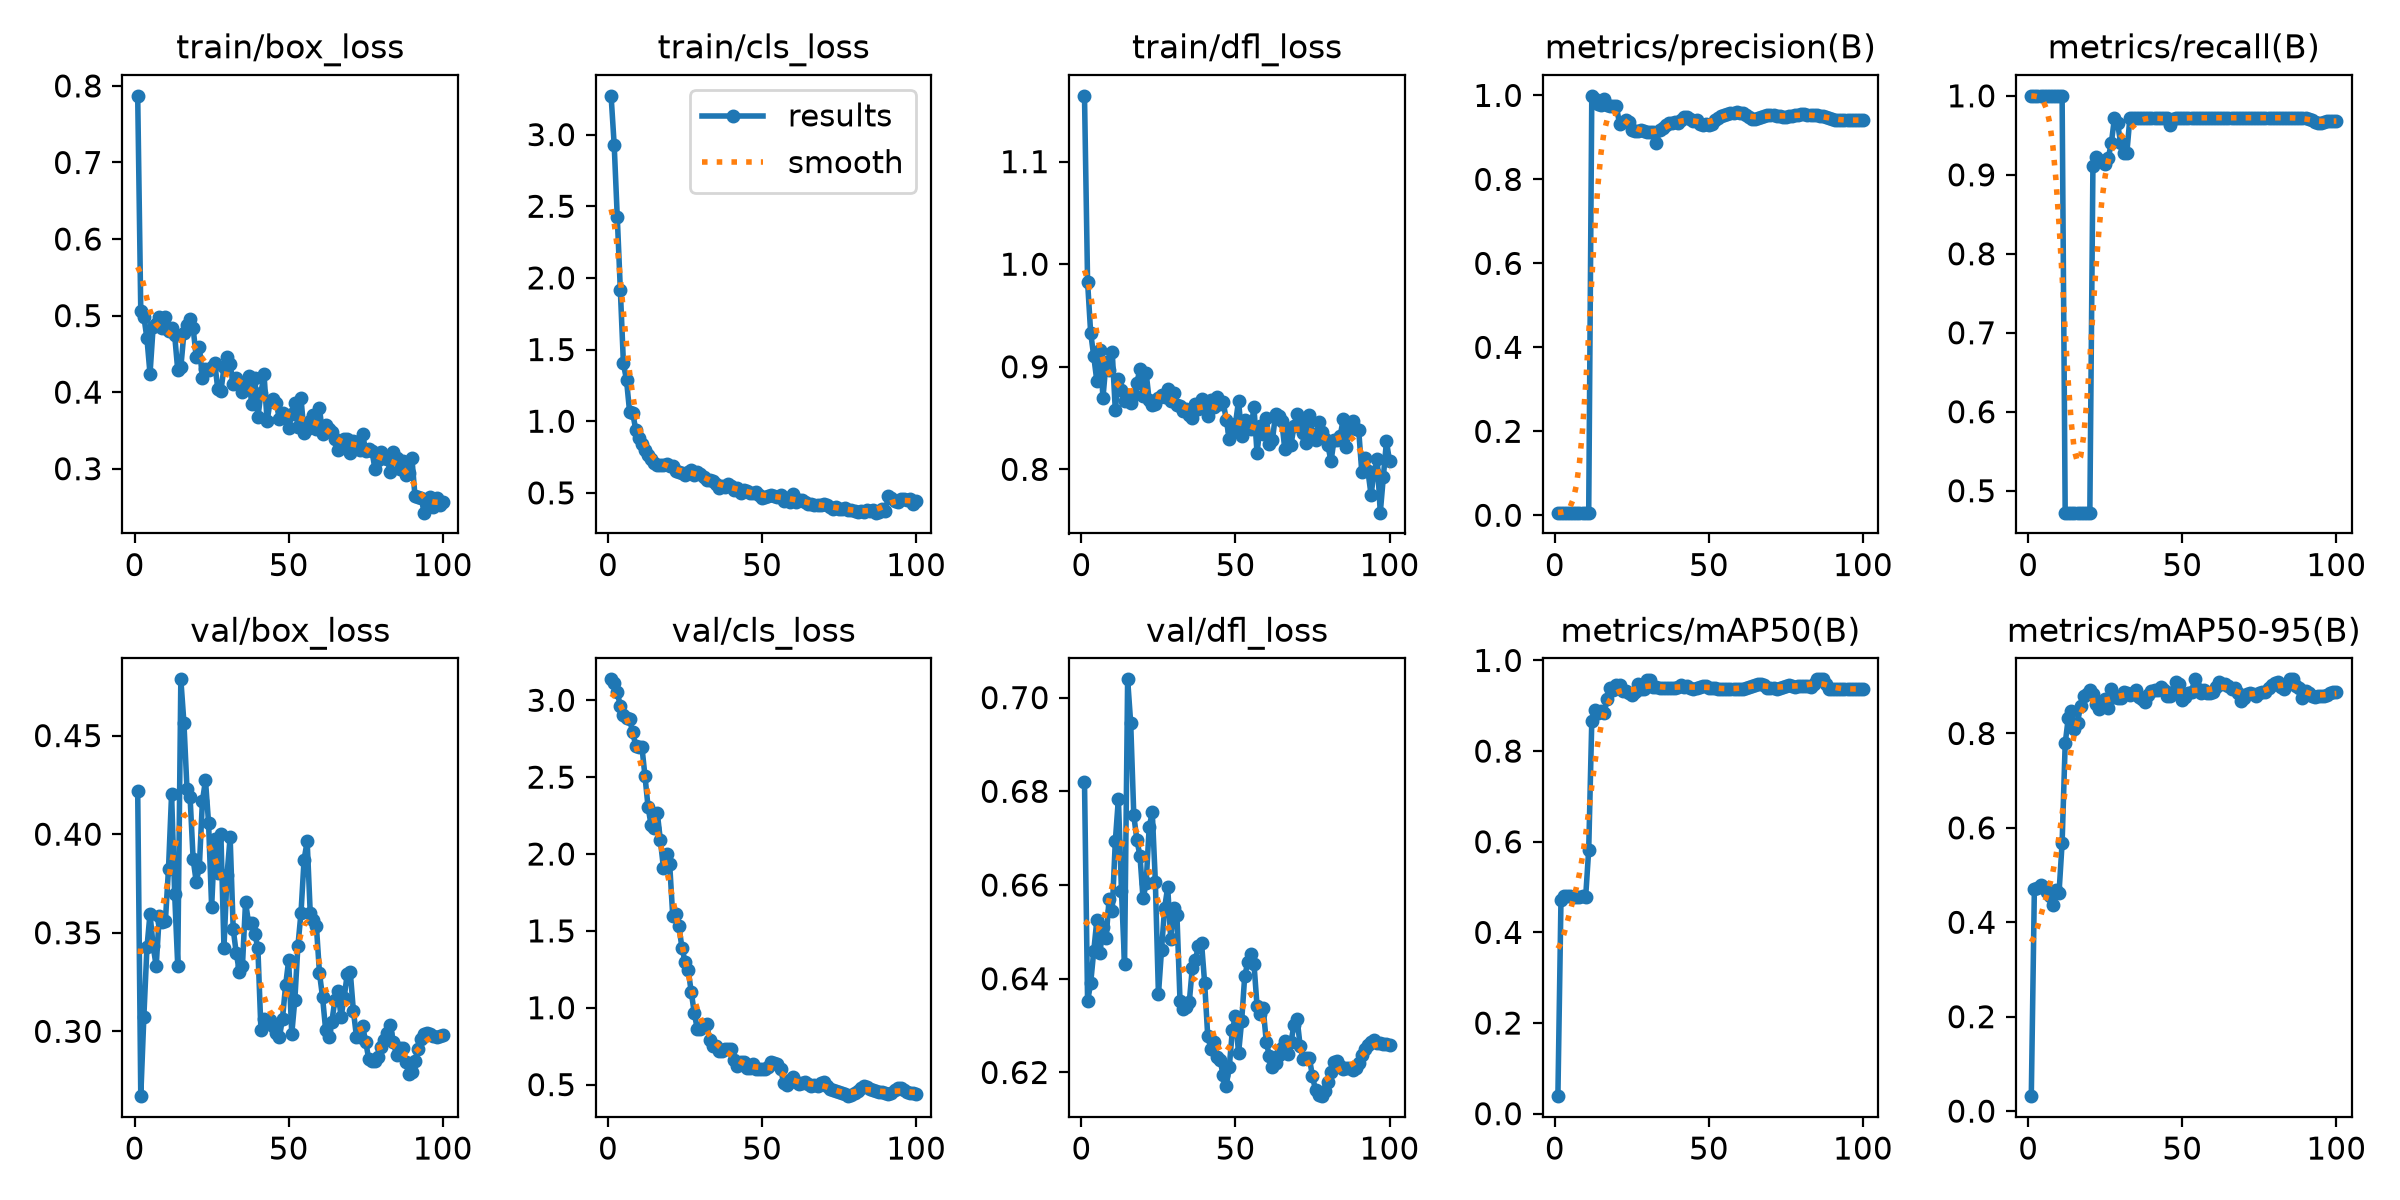

The table this chart was drawn from, first rows:
epoch, time, train/box_loss, train/cls_loss, train/dfl_loss, metrics/precision(B), metrics/recall(B), metrics/mAP50(B), metrics/mAP50-95(B), val/box_loss, val/cls_loss, val/dfl_loss, lr/pg0, lr/pg1, lr/pg2
1, 45.57, 0.787, 3.27, 1.164, 0.00641, 1, 0.03868, 0.03166, 0.4221, 3.136, 0.682, 5.001e-05, 5.001e-05, 5.001e-05
2, 85.01, 0.5059, 2.93, 0.9829, 0.0065, 1, 0.4722, 0.4714, 0.2671, 3.111, 0.6352, 0.0001155, 0.0001155, 0.0001155
3, 120.2, 0.4988, 2.427, 0.9332, 0.00634, 1, 0.481, 0.4733, 0.3074, 3.055, 0.639, 0.0001797, 0.0001797, 0.0001797
4, 156.7, 0.4702, 1.916, 0.9103, 0.00626, 1, 0.481, 0.4789, 0.3425, 2.96, 0.6459, 0.0002426, 0.0002426, 0.0002426
5, 206.2, 0.4239, 1.403, 0.8863, 0.00625, 1, 0.4794, 0.4746, 0.3597, 2.903, 0.6524, 0.0003042, 0.0003042, 0.0003042
6, 255.8, 0.4845, 1.288, 0.9165, 0.00625, 1, 0.4791, 0.4641, 0.3434, 2.884, 0.6454, 0.0003644, 0.0003644, 0.0003644
7, 295.7, 0.4895, 1.067, 0.8699, 0.00626, 1, 0.4781, 0.4551, 0.3331, 2.877, 0.651, 0.0004234, 0.0004234, 0.0004234
8, 337.7, 0.4981, 1.058, 0.9049, 0.00628, 1, 0.4777, 0.4375, 0.3587, 2.793, 0.6486, 0.000481, 0.000481, 0.000481
9, 378.5, 0.4841, 0.9418, 0.8965, 0.0063, 1, 0.481, 0.4681, 0.3557, 2.704, 0.6571, 0.0005372, 0.0005372, 0.0005372
10, 419.5, 0.4988, 0.885, 0.9147, 0.00632, 1, 0.4774, 0.4627, 0.3562, 2.699, 0.6544, 0.0005922, 0.0005922, 0.0005922
11, 461.3, 0.4797, 0.8433, 0.8577, 0.0063, 1, 0.5822, 0.5678, 0.3826, 2.698, 0.6693, 0.0006458, 0.0006458, 0.0006458
12, 503.1, 0.4843, 0.7977, 0.8885, 0.999, 0.4722, 0.8664, 0.7788, 0.4203, 2.506, 0.6784, 0.0006982, 0.0006982, 0.0006982
13, 546.1, 0.4744, 0.7672, 0.8776, 0.9926, 0.4722, 0.8898, 0.8328, 0.3697, 2.305, 0.6588, 0.0007492, 0.0007492, 0.0007492
14, 591, 0.4286, 0.738, 0.8669, 0.9784, 0.4722, 0.8831, 0.8466, 0.3331, 2.186, 0.6432, 0.0007989, 0.0007989, 0.0007989
15, 631.2, 0.4324, 0.711, 0.8717, 0.9783, 0.4722, 0.8881, 0.8102, 0.4785, 2.169, 0.7039, 0.0008472, 0.0008472, 0.0008472
16, 668, 0.4773, 0.6915, 0.865, 0.9905, 0.4722, 0.8835, 0.823, 0.4566, 2.266, 0.6945, 0.0008943, 0.0008943, 0.0008943
17, 708.9, 0.4875, 0.6948, 0.8724, 0.9761, 0.4722, 0.9145, 0.8589, 0.4229, 2.089, 0.6749, 0.00094, 0.00094, 0.00094
18, 751.3, 0.4953, 0.6979, 0.8843, 0.9739, 0.4722, 0.9381, 0.8786, 0.4189, 1.908, 0.6696, 0.0009844, 0.0009844, 0.0009844
19, 793.7, 0.4833, 0.7042, 0.8979, 0.9746, 0.4722, 0.9358, 0.8844, 0.3872, 2, 0.6663, 0.001027, 0.001027, 0.001027
20, 832.9, 0.4458, 0.6871, 0.8712, 0.9741, 0.4722, 0.9451, 0.8923, 0.3758, 1.937, 0.6572, 0.001069, 0.001069, 0.001069
21, 872.8, 0.4592, 0.6863, 0.8943, 0.9321, 0.9107, 0.9456, 0.8836, 0.3831, 1.6, 0.6603, 0.00111, 0.00111, 0.00111
22, 914.4, 0.4188, 0.6549, 0.8672, 0.936, 0.922, 0.9329, 0.8632, 0.4168, 1.607, 0.6724, 0.001149, 0.001149, 0.001149
23, 956.5, 0.4308, 0.6479, 0.8623, 0.9409, 0.9193, 0.9329, 0.8528, 0.4273, 1.532, 0.6755, 0.001187, 0.001187, 0.001187
24, 997.3, 0.429, 0.6373, 0.8641, 0.9356, 0.9157, 0.9282, 0.8613, 0.4058, 1.39, 0.6607, 0.001223, 0.001223, 0.001223
25, 1041, 0.4332, 0.6265, 0.8694, 0.9181, 0.9134, 0.9244, 0.8734, 0.363, 1.3, 0.6367, 0.001258, 0.001258, 0.001258
26, 1087, 0.4385, 0.6487, 0.8729, 0.9149, 0.9217, 0.931, 0.8532, 0.3976, 1.248, 0.6462, 0.001254, 0.001254, 0.001254
27, 1128, 0.4039, 0.6619, 0.8704, 0.9146, 0.9407, 0.9487, 0.8942, 0.3802, 1.105, 0.6551, 0.001238, 0.001238, 0.001238
28, 1167, 0.401, 0.6281, 0.8788, 0.9166, 0.9722, 0.9368, 0.8778, 0.3999, 0.9662, 0.6595, 0.001221, 0.001221, 0.001221
29, 1215, 0.4322, 0.6488, 0.8669, 0.9157, 0.9653, 0.9368, 0.8742, 0.3424, 0.8585, 0.6484, 0.001205, 0.001205, 0.001205
30, 1267, 0.4465, 0.6328, 0.8741, 0.9136, 0.9404, 0.956, 0.8751, 0.3794, 0.8634, 0.6551, 0.001188, 0.001188, 0.001188
31, 1313, 0.4365, 0.6081, 0.8622, 0.9132, 0.9274, 0.9559, 0.8883, 0.3985, 0.8884, 0.6536, 0.001172, 0.001172, 0.001172
32, 1359, 0.4104, 0.5931, 0.8621, 0.9129, 0.9271, 0.9419, 0.8867, 0.3518, 0.8929, 0.6353, 0.001155, 0.001155, 0.001155
33, 1407, 0.4188, 0.5909, 0.8564, 0.8866, 0.9722, 0.9419, 0.8821, 0.3396, 0.7923, 0.6336, 0.001139, 0.001139, 0.001139
34, 1457, 0.4112, 0.5795, 0.8592, 0.9185, 0.9722, 0.9396, 0.8852, 0.3302, 0.751, 0.634, 0.001122, 0.001122, 0.001122
35, 1520, 0.4007, 0.5649, 0.8534, 0.9213, 0.9722, 0.9393, 0.8924, 0.3333, 0.7528, 0.6349, 0.001106, 0.001106, 0.001106
36, 1569, 0.4131, 0.5354, 0.8497, 0.929, 0.9722, 0.9393, 0.8783, 0.3655, 0.72, 0.6424, 0.001089, 0.001089, 0.001089
37, 1614, 0.421, 0.5474, 0.8636, 0.9333, 0.9722, 0.9393, 0.8721, 0.3548, 0.7167, 0.644, 0.001073, 0.001073, 0.001073
38, 1659, 0.3846, 0.5395, 0.8592, 0.9345, 0.9722, 0.9393, 0.8672, 0.355, 0.7308, 0.6471, 0.001056, 0.001056, 0.001056
39, 1705, 0.4179, 0.5591, 0.8682, 0.9358, 0.9722, 0.9393, 0.8808, 0.3495, 0.7297, 0.6475, 0.00104, 0.00104, 0.00104
40, 1749, 0.367, 0.5506, 0.8628, 0.9345, 0.9722, 0.9417, 0.8902, 0.3423, 0.7288, 0.6391, 0.001023, 0.001023, 0.001023
41, 1797, 0.3984, 0.52, 0.8521, 0.9404, 0.9722, 0.9465, 0.8931, 0.3007, 0.6601, 0.6277, 0.001007, 0.001007, 0.001007
42, 1843, 0.4236, 0.5344, 0.8674, 0.9483, 0.9722, 0.942, 0.8926, 0.3062, 0.6186, 0.6251, 0.0009904, 0.0009904, 0.0009904
43, 1889, 0.3619, 0.4979, 0.8604, 0.9483, 0.9722, 0.9443, 0.8994, 0.3055, 0.6458, 0.6265, 0.0009739, 0.0009739, 0.0009739
44, 1929, 0.3885, 0.5202, 0.8701, 0.943, 0.9722, 0.9397, 0.8913, 0.3055, 0.6446, 0.6233, 0.0009574, 0.0009574, 0.0009574
45, 1970, 0.3915, 0.5127, 0.8641, 0.9401, 0.9715, 0.9373, 0.8797, 0.3027, 0.6049, 0.6227, 0.0009409, 0.0009409, 0.0009409
46, 2010, 0.3857, 0.5024, 0.8659, 0.9413, 0.9634, 0.9401, 0.8787, 0.299, 0.6111, 0.6194, 0.0009244, 0.0009244, 0.0009244
47, 2052, 0.3645, 0.5021, 0.8485, 0.9311, 0.9712, 0.9405, 0.8881, 0.297, 0.6319, 0.6172, 0.0009078, 0.0009078, 0.0009078
48, 2092, 0.3731, 0.503, 0.8296, 0.9303, 0.9722, 0.944, 0.909, 0.3065, 0.5996, 0.6212, 0.0008913, 0.0008913, 0.0008913
49, 2139, 0.3664, 0.4864, 0.8373, 0.9309, 0.9722, 0.9435, 0.9038, 0.3233, 0.5995, 0.6291, 0.0008748, 0.0008748, 0.0008748
50, 2186, 0.3536, 0.4669, 0.8445, 0.9299, 0.9722, 0.9402, 0.8702, 0.336, 0.6006, 0.632, 0.0008583, 0.0008583, 0.0008583
51, 2238, 0.3711, 0.4687, 0.8669, 0.933, 0.9722, 0.9397, 0.8765, 0.2986, 0.5991, 0.6241, 0.0008418, 0.0008418, 0.0008418
52, 2281, 0.3857, 0.4814, 0.8329, 0.9422, 0.9722, 0.9397, 0.8867, 0.316, 0.6139, 0.6309, 0.0008253, 0.0008253, 0.0008253
53, 2322, 0.3547, 0.4876, 0.8485, 0.9468, 0.9722, 0.9372, 0.8876, 0.3433, 0.6485, 0.6406, 0.0008088, 0.0008088, 0.0008088
54, 2365, 0.3918, 0.4748, 0.8411, 0.9513, 0.9722, 0.9372, 0.9143, 0.3601, 0.6425, 0.6435, 0.0007923, 0.0007923, 0.0007923
55, 2406, 0.3467, 0.4746, 0.8389, 0.9537, 0.9722, 0.9372, 0.8934, 0.387, 0.6348, 0.6453, 0.0007758, 0.0007758, 0.0007758
56, 2445, 0.3519, 0.4842, 0.8606, 0.9563, 0.9722, 0.9372, 0.886, 0.3964, 0.6038, 0.6432, 0.0007593, 0.0007593, 0.0007593
57, 2485, 0.3618, 0.4462, 0.816, 0.9584, 0.9722, 0.9372, 0.8915, 0.36, 0.5118, 0.6342, 0.0007428, 0.0007428, 0.0007428
58, 2524, 0.3703, 0.4633, 0.8424, 0.9591, 0.9722, 0.9372, 0.8863, 0.3567, 0.4961, 0.6324, 0.0007263, 0.0007263, 0.0007263
59, 2567, 0.352, 0.439, 0.8344, 0.9596, 0.9722, 0.9372, 0.8852, 0.3534, 0.5271, 0.6337, 0.0007098, 0.0007098, 0.0007098
60, 2609, 0.3787, 0.493, 0.8504, 0.9593, 0.9722, 0.9372, 0.8881, 0.3295, 0.5465, 0.6266, 0.0006933, 0.0006933, 0.0006933
... 40 more rows
